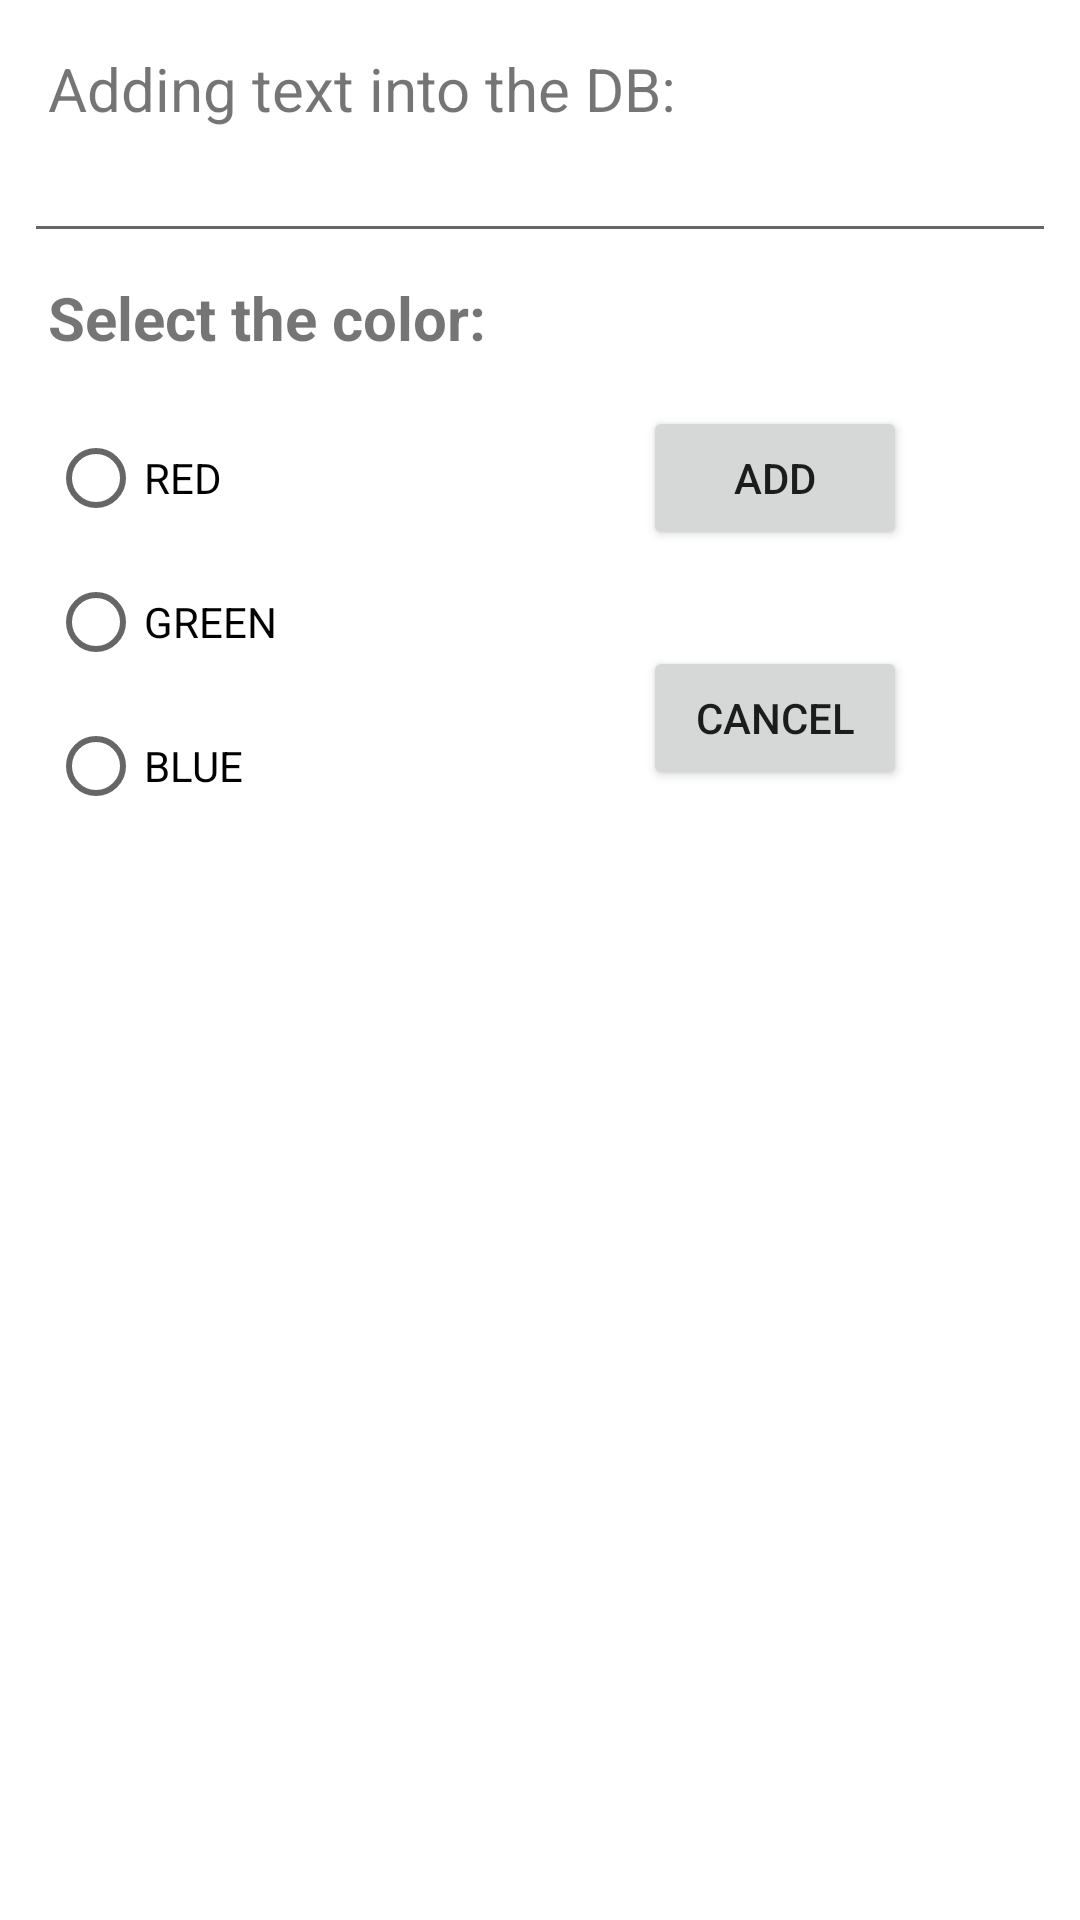

The Android layout XML behind this screen, and the referenced resources:
<!-- AndroidManifest.xml: application theme Theme.TextoCor -->
<!-- res/layout/activity_texto.xml -->
<?xml version="1.0" encoding="utf-8"?>
<androidx.constraintlayout.widget.ConstraintLayout xmlns:android="http://schemas.android.com/apk/res/android"
    xmlns:app="http://schemas.android.com/apk/res-auto"
    xmlns:tools="http://schemas.android.com/tools"
    android:layout_width="match_parent"
    android:layout_height="match_parent"
    tools:context=".TextActivity">

    <RadioGroup
        android:id="@+id/radioGroup"
        android:layout_width="wrap_content"
        android:layout_height="wrap_content"
        android:layout_marginStart="16dp"
        android:layout_marginTop="16dp"
        android:orientation="vertical"
        app:layout_constraintStart_toStartOf="parent"
        app:layout_constraintTop_toBottomOf="@+id/textView2">

        <RadioButton
            android:id="@+id/radDisc1"
            android:layout_width="match_parent"
            android:layout_height="wrap_content"
            android:text="RED" />

        <RadioButton
            android:id="@+id/radDisc2"
            android:layout_width="match_parent"
            android:layout_height="wrap_content"
            android:text="GREEN" />

        <RadioButton
            android:id="@+id/radDisc3"
            android:layout_width="match_parent"
            android:layout_height="wrap_content"
            android:text="BLUE" />
    </RadioGroup>

    <TextView
        android:id="@+id/lblTexto"
        android:layout_width="0dp"
        android:layout_height="wrap_content"
        android:layout_marginStart="16dp"
        android:layout_marginTop="16dp"
        android:layout_marginEnd="16dp"
        android:text="Adding text into the DB:"
        android:textSize="20sp"
        app:layout_constraintEnd_toEndOf="parent"
        app:layout_constraintStart_toStartOf="parent"
        app:layout_constraintTop_toTopOf="parent" />

    <EditText
        android:id="@+id/TextoText"
        android:layout_width="0dp"
        android:layout_height="wrap_content"
        android:layout_marginStart="8dp"
        android:layout_marginEnd="8dp"
        android:ems="10"
        android:inputType="textPersonName"
        app:layout_constraintEnd_toEndOf="parent"
        app:layout_constraintStart_toStartOf="parent"
        app:layout_constraintTop_toBottomOf="@+id/lblTexto" />

    <TextView
        android:id="@+id/textView2"
        android:layout_width="wrap_content"
        android:layout_height="wrap_content"
        android:layout_marginStart="16dp"
        android:layout_marginTop="8dp"
        android:text="Select the color:"
        android:textSize="20sp"
        android:textStyle="bold"
        app:layout_constraintStart_toStartOf="parent"
        app:layout_constraintTop_toBottomOf="@+id/TextoText" />

    <Button
        android:id="@+id/button"
        android:layout_width="wrap_content"
        android:layout_height="wrap_content"
        android:layout_marginStart="64dp"
        android:layout_marginTop="16dp"
        android:text="ADD"
        app:layout_constraintEnd_toEndOf="parent"
        app:layout_constraintHorizontal_bias="0.5"
        app:layout_constraintStart_toEndOf="@+id/radioGroup"
        app:layout_constraintTop_toBottomOf="@+id/textView2" />

    <Button
        android:id="@+id/button2"
        android:layout_width="wrap_content"
        android:layout_height="wrap_content"
        android:layout_marginStart="64dp"
        android:layout_marginTop="32dp"
        android:text="CANCEL"
        app:layout_constraintEnd_toEndOf="parent"
        app:layout_constraintHorizontal_bias="0.5"
        app:layout_constraintStart_toEndOf="@+id/radioGroup"
        app:layout_constraintTop_toBottomOf="@+id/button" />

</androidx.constraintlayout.widget.ConstraintLayout>
<!-- resources referenced by this layout -->
<resources>
  <style name="Theme.TextoCor" parent="Theme.MaterialComponents.DayNight.DarkActionBar">
          
          <item name="colorPrimary">@color/purple_500</item>
          <item name="colorPrimaryVariant">@color/purple_700</item>
          <item name="colorOnPrimary">@color/white</item>
          
          <item name="colorSecondary">@color/teal_200</item>
          <item name="colorSecondaryVariant">@color/teal_700</item>
          <item name="colorOnSecondary">@color/black</item>
          
          <item name="android:statusBarColor">?attr/colorPrimaryVariant</item>
          
      </style>
  <!-- not gathered from this repository: default colours our renderer supplied (Android Studio template values) -->
  <color name="purple_500">#FF6200EE</color>
  <color name="purple_700">#FF3700B3</color>
  <color name="teal_200">#FF03DAC5</color>
  <color name="teal_700">#FF018786</color>
  <color name="black">#FF000000</color>
  <color name="white">#FFFFFFFF</color>
</resources>
